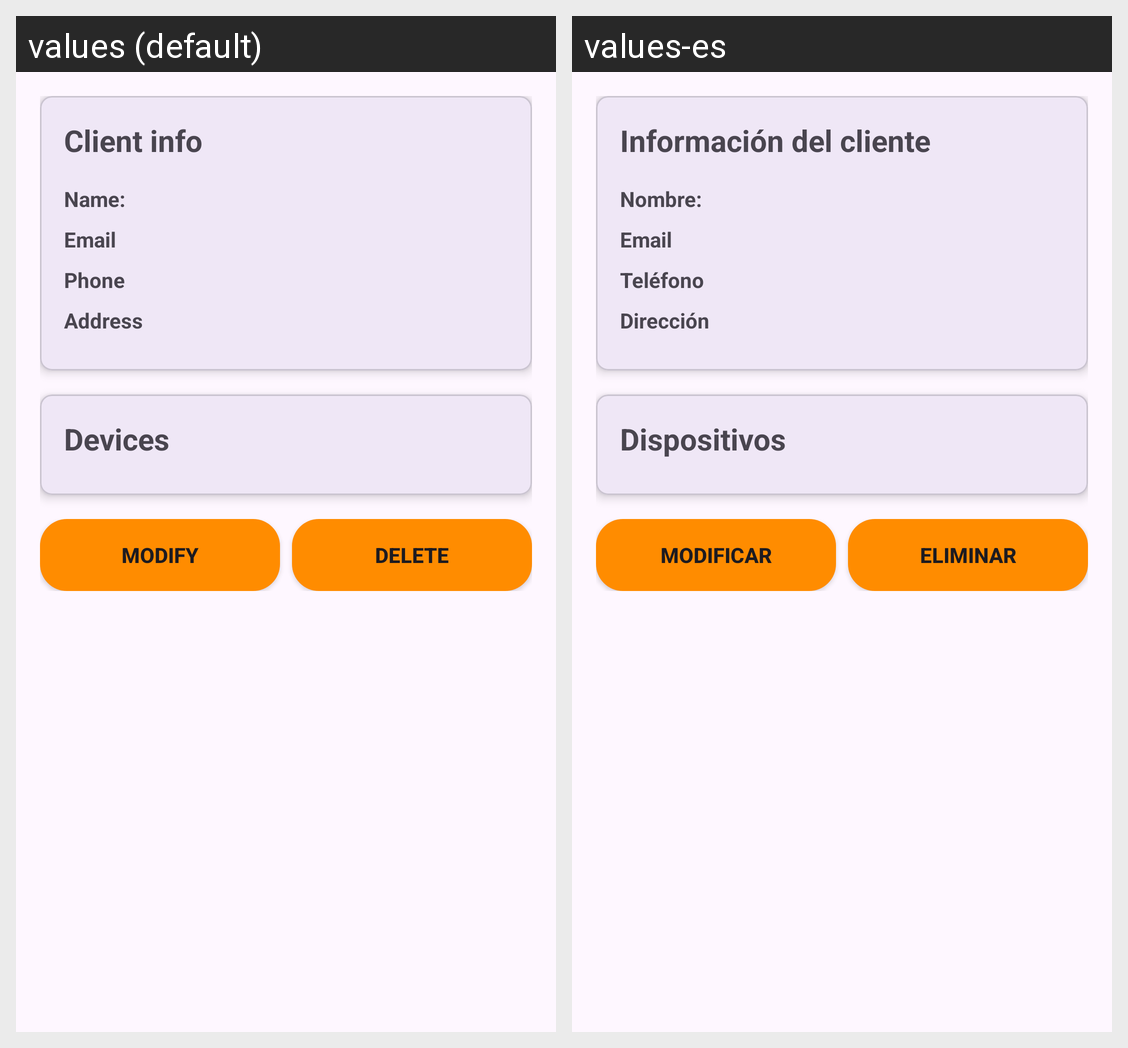

This grid shows one Android layout under two languages. Give, for every string resource on the screen, its name, the default text and each shown locale's text.
Android screen res/layout/detail_client_item.xml rendered under 2 locales, left to right: values (default), values-es. Device: Nexus 5 (rendered at 1080×1920; each locale shown at half size, 540×960, under a caption strip naming it); theme Theme.FixLab.
Strings drawn on this screen, with the default value and each locale's value (text and hints the layout hard-codes, and strings that could not be matched under every locale, appear in the picture but are not listed):

client_info
  values: Client info
  values-es: Información del cliente

name
  values: Name:
  values-es: Nombre:

email
  values: Email
  values-es: Email

phone
  values: Phone
  values-es: Teléfono

address
  values: Address
  values-es: Dirección

devices_name
  values: Devices
  values-es: Dispositivos

modify_name
  values: Modify
  values-es: Modificar

delete_name
  values: Delete
  values-es: Eliminar
